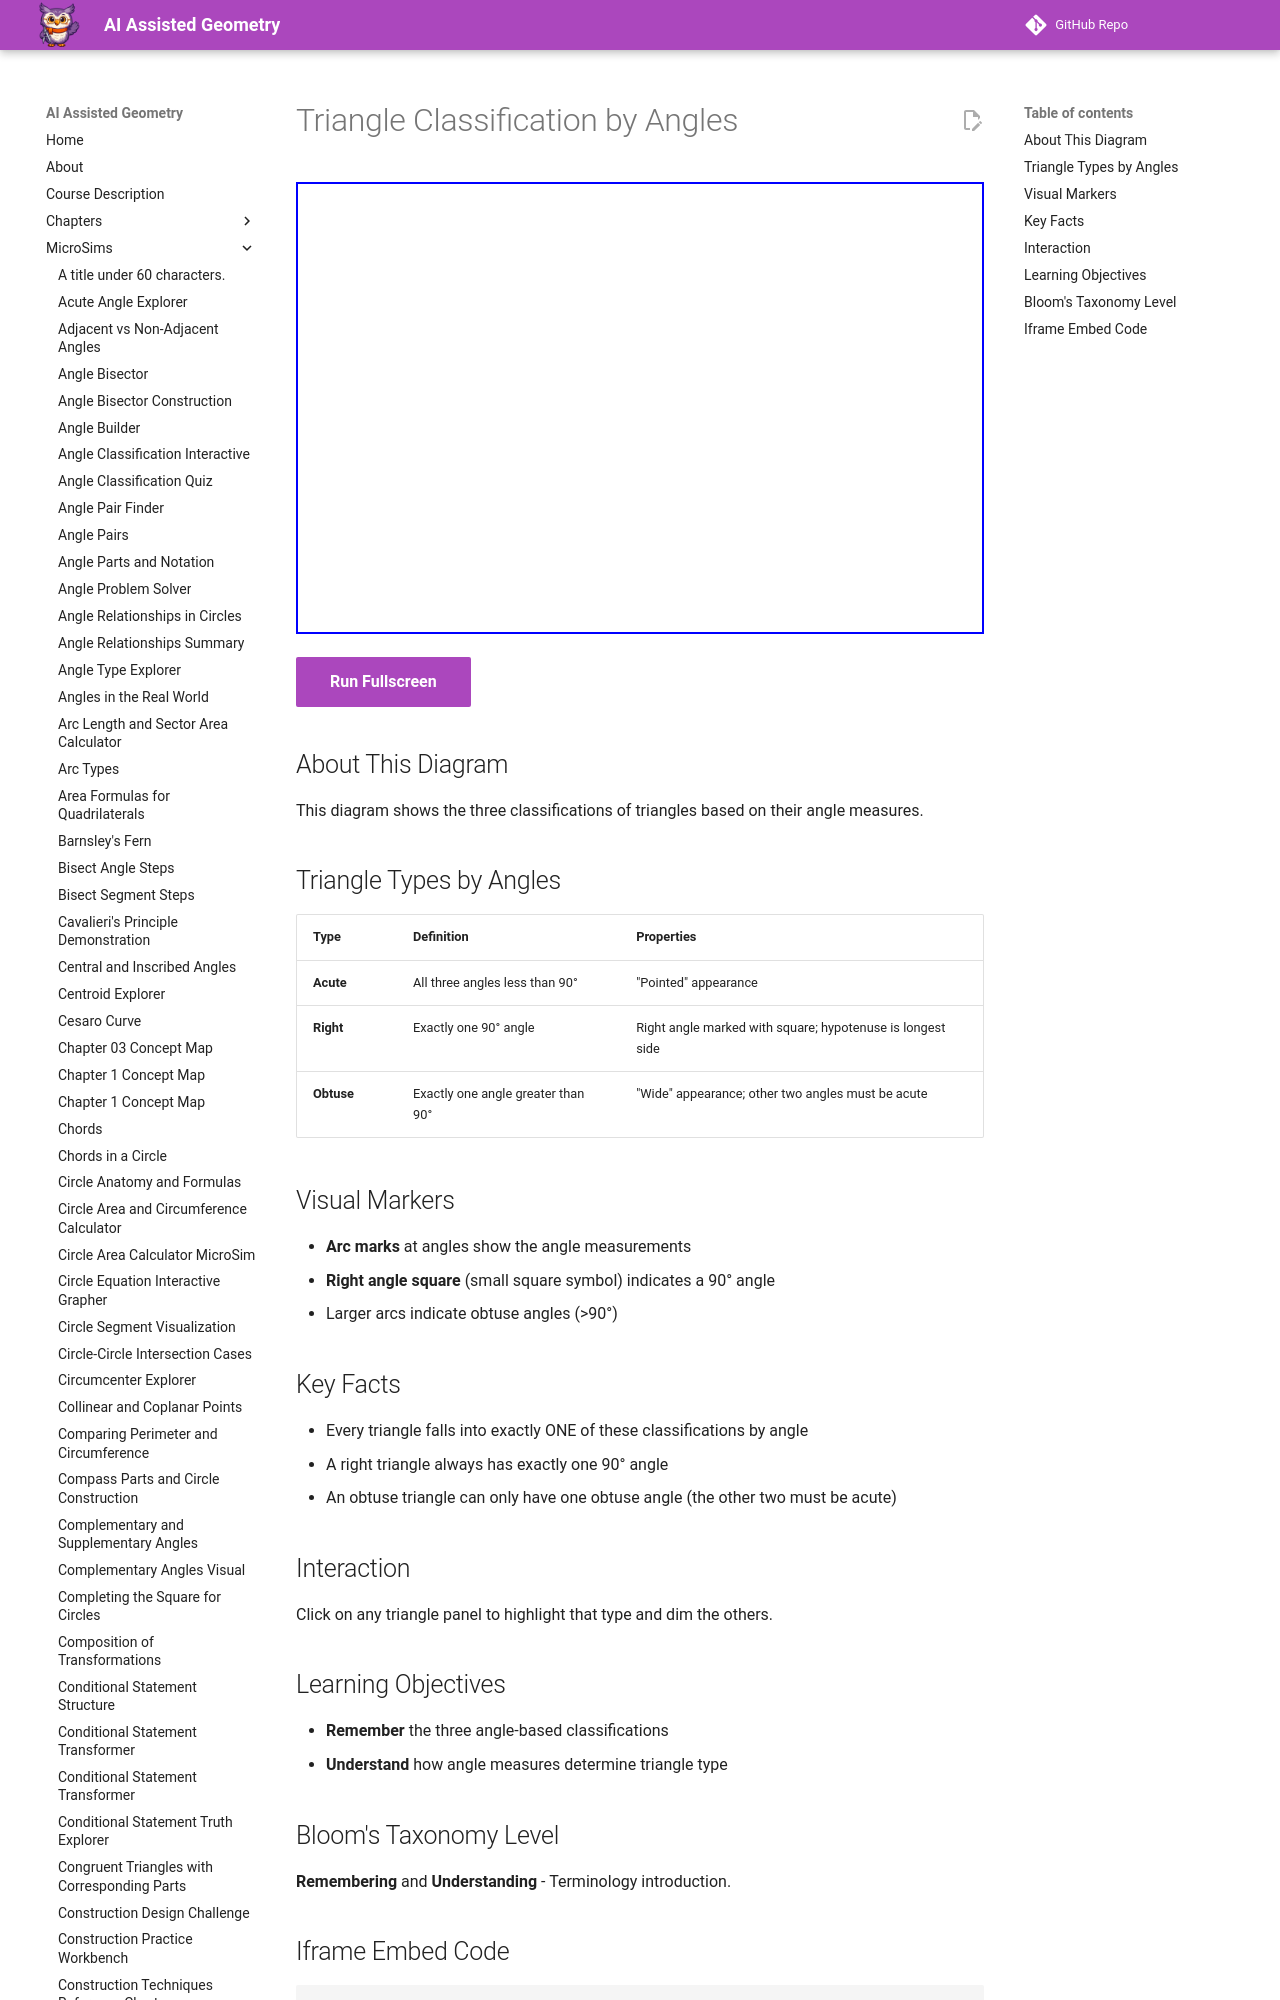

repository: dmccreary/geometry-course · page: sims/triangle-classification-angles/index.html · generator: mkdocs

---
title: Triangle Classification by Angles
description: Interactive diagram showing acute, right, and obtuse triangles classified by their angle measures.
image: /sims/triangle-classification-angles/triangle-classification-angles.png
og:image: /sims/triangle-classification-angles/triangle-classification-angles.png
twitter:image: /sims/triangle-classification-angles/triangle-classification-angles.png
social:
   cards: false
quality_score: 85
---

# Triangle Classification by Angles

<iframe src="main.html" height="452px" width="100%" scrolling="no"></iframe>

[Run Fullscreen](./main.html){ .md-button .md-button--primary }
